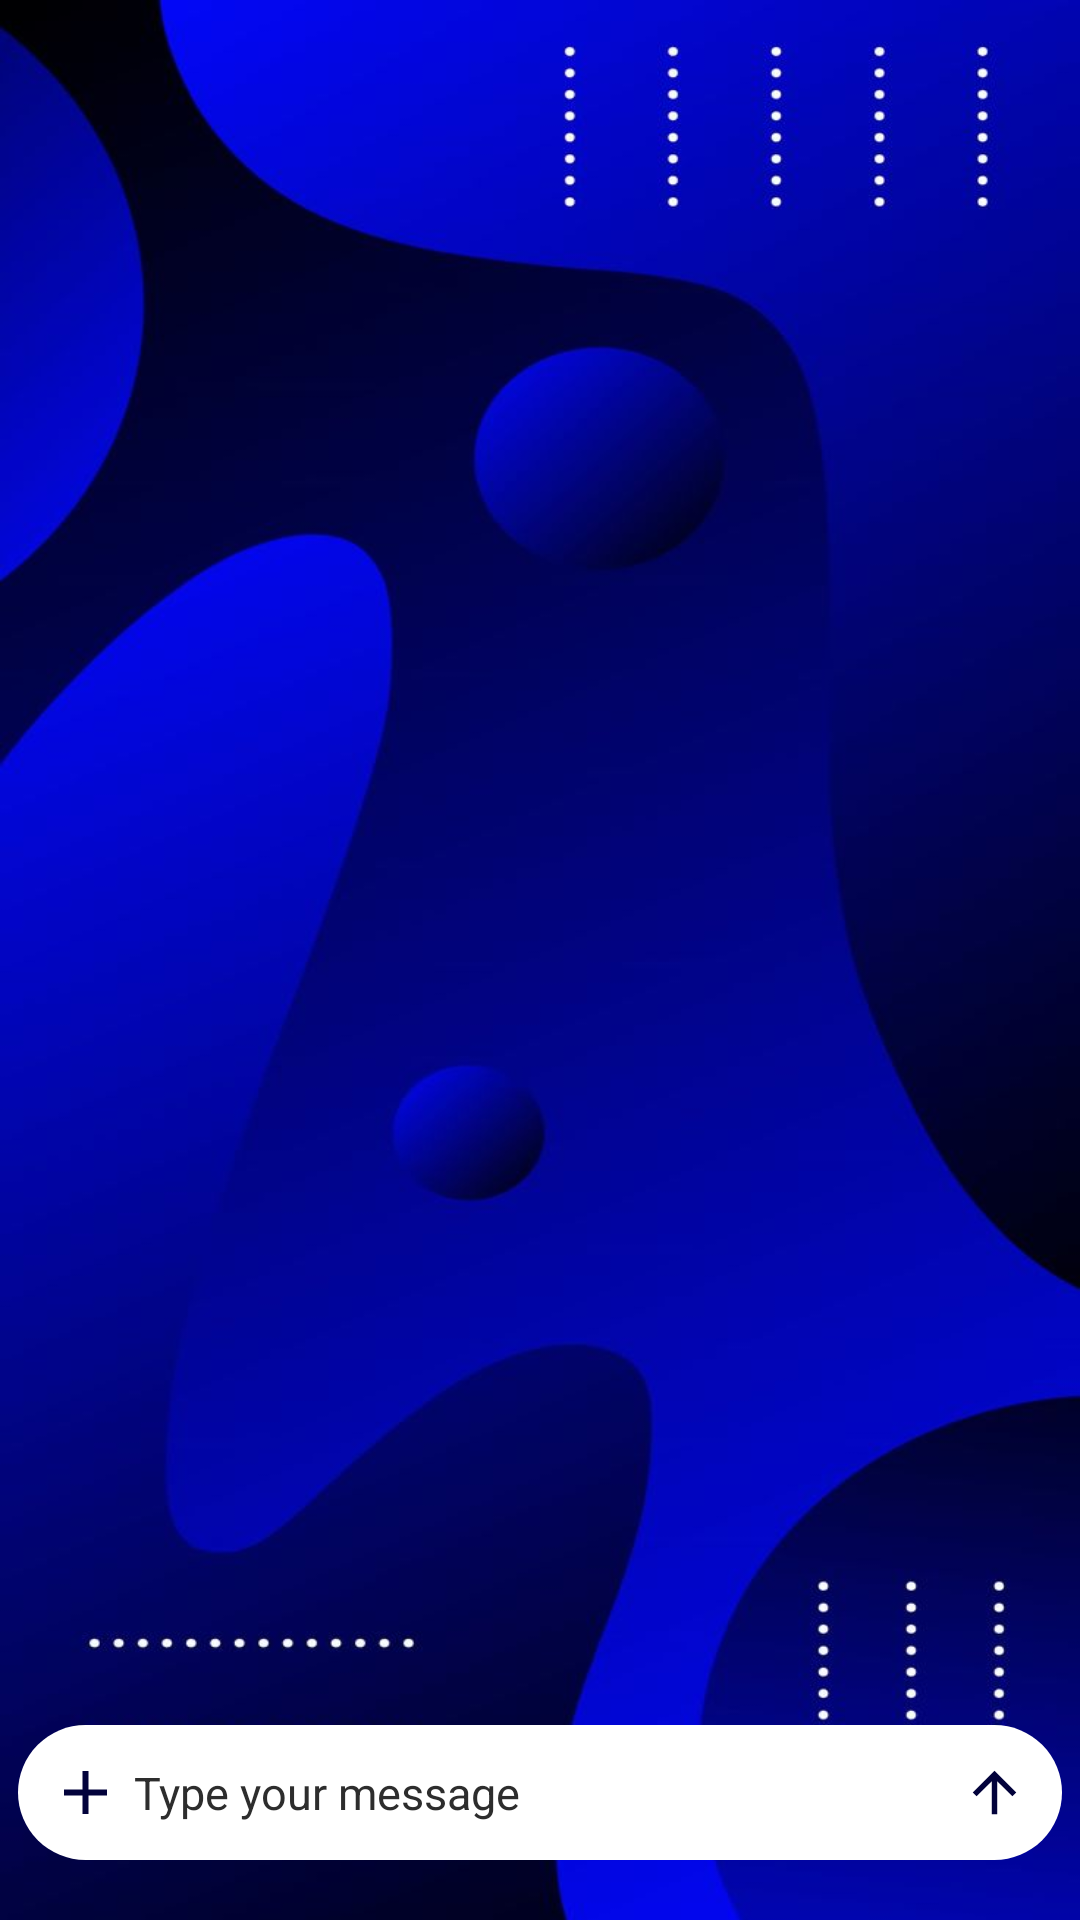

The Android layout XML behind this screen, and the referenced resources:
<!-- AndroidManifest.xml: application theme Theme.AndroidBluetoothChat -->
<!-- res/layout/activity_main.xml -->
<?xml version="1.0" encoding="utf-8"?>
<RelativeLayout xmlns:android="http://schemas.android.com/apk/res/android"
    xmlns:app="http://schemas.android.com/apk/res-auto"
    xmlns:tools="http://schemas.android.com/tools"
    android:layout_width="match_parent"
    android:layout_height="match_parent"
    tools:context=".MainActivity"
    >
    <ImageView
        android:id="@+id/background_image"
        android:layout_width="match_parent"
        android:layout_height="match_parent"
        android:scaleType="fitXY"
        android:src="@drawable/starrysky3"
        android:contentDescription="TODO"
        tools:ignore="ContentDescription,HardcodedText" />
    <LinearLayout
        android:layout_width="fill_parent"
        android:orientation="horizontal"
        android:layout_height="fill_parent">
    <ListView
        android:id="@+id/list_conversation"
        android:layout_height="fill_parent"
        android:divider="@android:color/transparent"
        android:dividerHeight="2dp"
        android:layout_below="@id/tv_text"
        android:layout_width="match_parent"
        android:layout_marginBottom="60dp"
        tools:ignore="NotSibling,ObsoleteLayoutParam" />
    </LinearLayout>
    <LinearLayout
        android:layout_width="match_parent"
        android:layout_height="match_parent"
        android:gravity="bottom"
        android:layout_alignParentBottom="true"
        android:layout_gravity="bottom">
        <LinearLayout
            android:layout_width="match_parent"
            android:layout_height="wrap_content"
            android:layout_alignParentBottom="true"
            android:orientation="horizontal"
            android:padding="10dp"
            android:background="@drawable/rounded_edittext_background"
            android:layout_marginBottom="20dp"
            android:layout_marginHorizontal="6dp"
            tools:ignore="ObsoleteLayoutParam,UselessParent">

            <ImageButton
                android:id="@+id/btn_select_image"
                android:layout_width="25dp"
                android:layout_height="25dp"
                android:background="@drawable/rounded_edittext_background"
                android:scaleType="centerCrop"
                android:src="@drawable/plus_foreground"
                tools:ignore="ContentDescription,SpeakableTextPresentCheck,TouchTargetSizeCheck" />

            <EditText
                android:id="@+id/ed_enter_message"
                android:layout_width="307dp"
                android:layout_height="25dp"
                android:layout_weight="10"
                android:background="@drawable/rounded_edittext_background"
                android:cursorVisible="true"
                android:hint=" Type your message"
                android:textColor="@color/black"
                android:textColorHint="@color/dark_grey"
                android:textSize="15dp"
                tools:ignore="Autofill,HardcodedText,InefficientWeight,SpUsage,TextFields,TextSizeCheck,TouchTargetSizeCheck" />

            <ImageButton
                android:id="@+id/btn_send_msg"
                android:layout_width="25dp"
                android:layout_height="25dp"
                android:background="@drawable/rounded_edittext_background"
                android:backgroundTint="@color/white"
                android:scaleType="centerCrop"
                android:src="@drawable/send_foreground"
                tools:ignore="ContentDescription,SpeakableTextPresentCheck,TouchTargetSizeCheck" />
        </LinearLayout>
    </LinearLayout>
</RelativeLayout>
<!-- resources referenced by this layout -->
<resources>
  <color name="black">#FF000000</color>
  <color name="dark_grey">#2D2D2D</color>
  <color name="white">#FFFFFFFF</color>
  <!-- drawable plus_foreground (drawable) -->
  <vector xmlns:android="http://schemas.android.com/apk/res/android"
      android:width="108dp"
      android:height="108dp"
      android:viewportWidth="24"
      android:viewportHeight="24"
      android:tint="#02023B">
    <group android:scaleX="0.97875"
        android:scaleY="0.97875"
        android:translateX="0.255"
        android:translateY="0.255">
      <path
          android:fillColor="@android:color/white"
          android:pathData="M19,13h-6v6h-2v-6H5v-2h6V5h2v6h6v2z"/>
    </group>
  </vector>
  <!-- drawable rounded_edittext_background (drawable) -->
  <?xml version="1.0" encoding="utf-8"?>
  
  
      <shape xmlns:android="http://schemas.android.com/apk/res/android"
          android:shape="rectangle">
  
          <solid android:color="#FFFFFF" /> 
          <corners android:radius="100px" /> 
  
  
      </shape>
  <!-- drawable send_foreground (drawable) -->
  <vector xmlns:android="http://schemas.android.com/apk/res/android"
      android:width="108dp"
      android:height="108dp"
      android:viewportWidth="24"
      android:viewportHeight="24"
      android:tint="#02023B">
    <group android:scaleX="0.87"
        android:scaleY="0.87"
        android:translateX="1.56"
        android:translateY="1.56">
      <path
          android:fillColor="@android:color/white"
          android:pathData="M4,12l1.41,1.41L11,7.83V20h2V7.83l5.58,5.59L20,12l-8,-8 -8,8z"/>
    </group>
  </vector>
  <!-- drawable starrysky3: png bitmap (drawable, 397790 bytes) -->
  <style name="Theme.AndroidBluetoothChat" parent="Theme.MaterialComponents.DayNight.DarkActionBar">
          
          <item name="colorPrimary">@color/custom_blue</item>
          <item name="colorPrimaryVariant">@color/purple_700</item>
          <item name="colorOnPrimary">@color/white</item>
          
          <item name="colorSecondary">@color/teal_200</item>
          <item name="colorSecondaryVariant">@color/teal_700</item>
          <item name="colorOnSecondary">@color/custom_blue</item>
          
          <item name="android:statusBarColor" tools:targetApi="l">?attr/colorPrimaryVariant</item>
          
      </style>
  <color name="custom_blue">#366CA6</color>
  <color name="purple_700">#FF3700B3</color>
  <color name="teal_200">#FF03DAC5</color>
  <color name="teal_700">#FF018786</color>
</resources>
